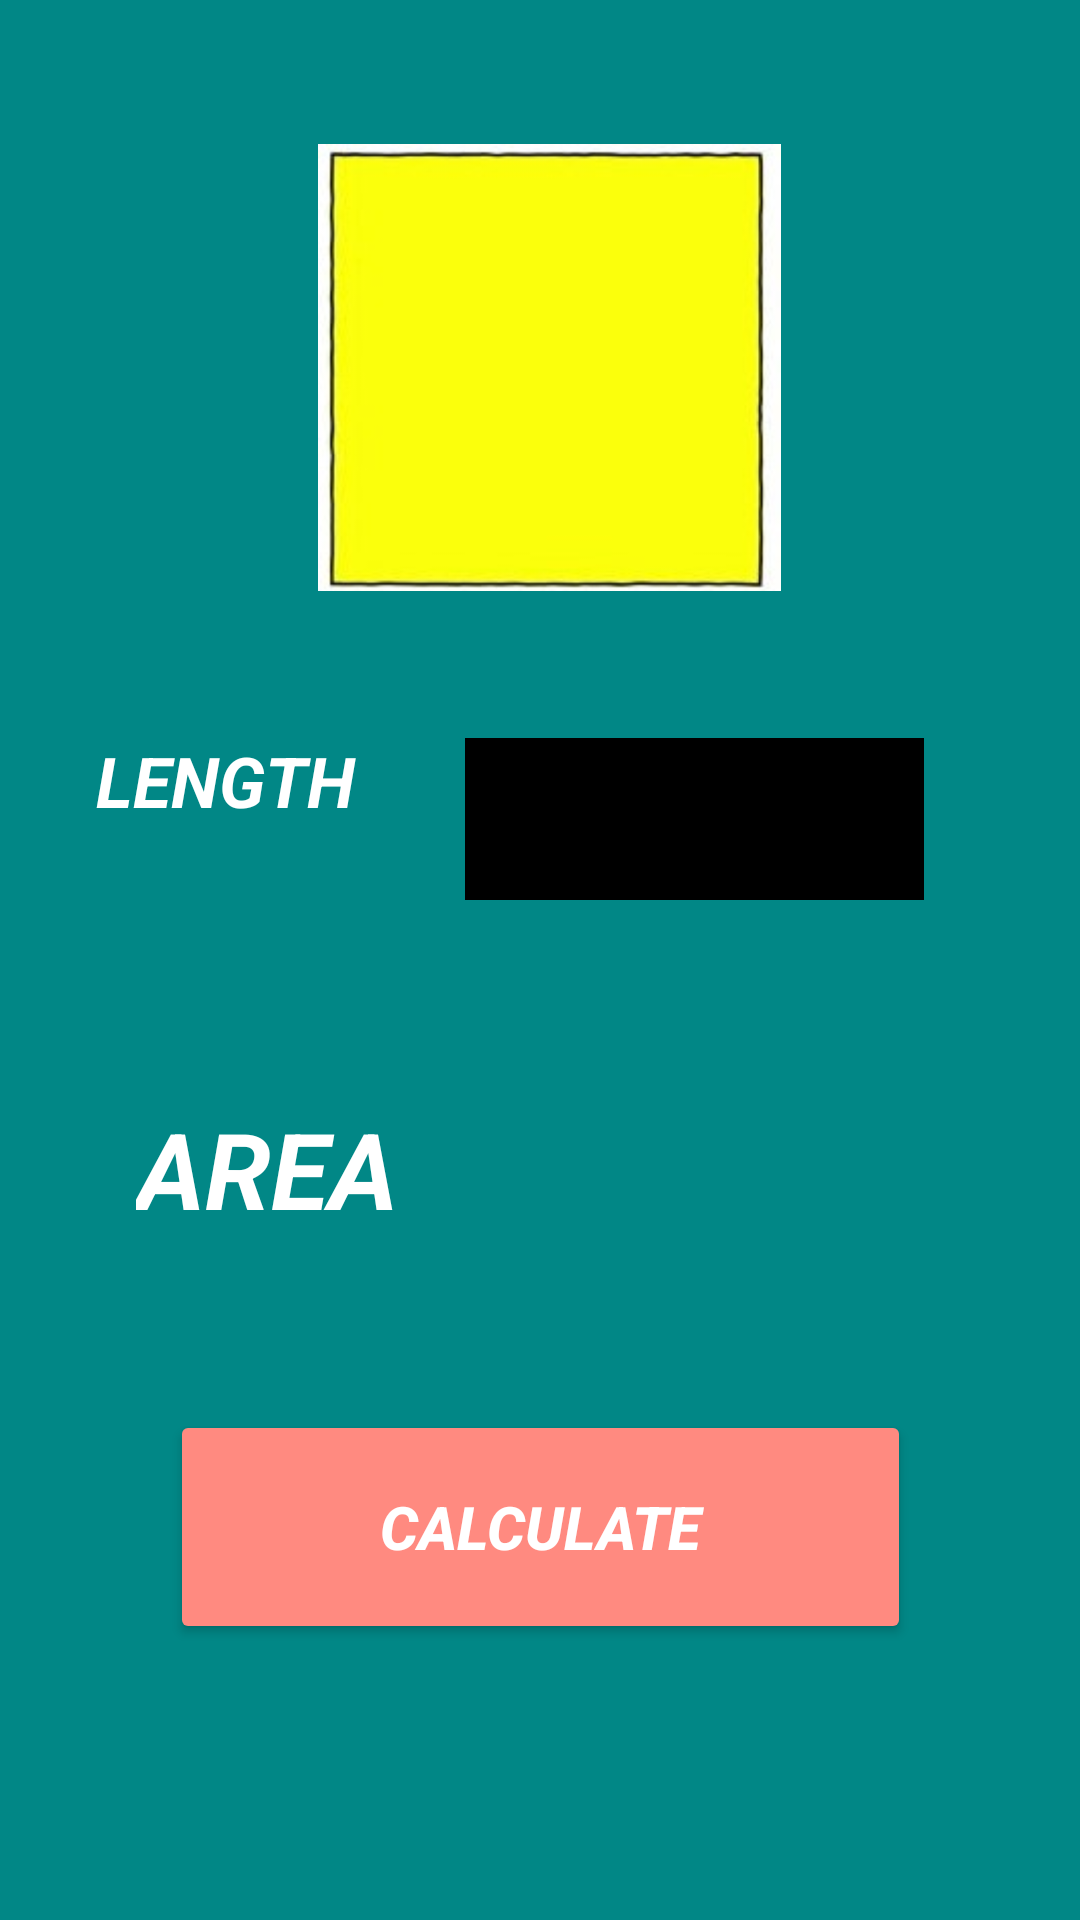

This screen was rendered from an Android layout file. Write that file and the resources it references.
<!-- AndroidManifest.xml: application theme Theme.AREACALCULATORAPP -->
<!-- res/layout/activity_area_of_square.xml -->
<?xml version="1.0" encoding="utf-8"?>
<androidx.constraintlayout.widget.ConstraintLayout xmlns:android="http://schemas.android.com/apk/res/android"
    xmlns:app="http://schemas.android.com/apk/res-auto"
    xmlns:tools="http://schemas.android.com/tools"
    android:layout_width="match_parent"
    android:layout_height="match_parent"
    android:background="@color/teal_700"
    tools:context=".AREA_OF_SQUARE">
    <TextView
        android:id="@+id/editSide"
        android:layout_width="87dp"
        android:layout_height="55dp"
        android:layout_marginStart="32dp"
        android:text="LENGTH"
        android:textColor="@color/white"
        android:textSize="16sp"
        android:textStyle="bold|italic"
        app:autoSizeTextType="uniform"
        app:layout_constraintBottom_toBottomOf="parent"
        app:layout_constraintStart_toStartOf="parent"
        app:layout_constraintTop_toTopOf="parent"
        app:layout_constraintVertical_bias="0.418" />

    <EditText
        android:id="@+id/editLength"
        android:layout_width="161dp"
        android:layout_height="71dp"
        android:layout_marginTop="212dp"
        android:layout_marginEnd="48dp"
        android:backgroundTint="@color/black"
        android:backgroundTintMode="add"
        android:elegantTextHeight="true"
        android:ems="10"
        android:inputType="textPersonName"
        app:layout_constraintBottom_toTopOf="@+id/calculate"
        app:layout_constraintEnd_toEndOf="parent"
        app:layout_constraintHorizontal_bias="1.0"
        app:layout_constraintStart_toEndOf="@+id/editSide"
        app:layout_constraintTop_toTopOf="parent"
        app:layout_constraintVertical_bias="0.128" />

    <TextView
        android:id="@+id/result"
        android:layout_width="88dp"
        android:layout_height="64dp"
        android:layout_marginBottom="40dp"
        android:text="AREA"
        android:textColor="@color/white"
        android:textSize="20sp"
        android:textStyle="bold|italic"
        app:autoSizeTextType="uniform"
        app:layout_constraintBottom_toTopOf="@+id/calculate"
        app:layout_constraintEnd_toEndOf="parent"
        app:layout_constraintHorizontal_bias="0.167"
        app:layout_constraintStart_toStartOf="parent" />

    <Button
        android:id="@+id/calculate"
        android:layout_width="247dp"
        android:layout_height="78dp"
        android:layout_marginBottom="92dp"
        android:backgroundTint="#FF8A80"
        android:text="CALCULATE"
        android:textColor="@color/white"
        android:textColorHint="@color/black"
        android:textSize="20sp"
        android:textStyle="bold|italic"
        app:layout_constraintBottom_toBottomOf="parent"
        app:layout_constraintEnd_toEndOf="parent"
        app:layout_constraintStart_toStartOf="parent" />

    <ImageView
        android:id="@+id/imageView3"
        android:layout_width="181dp"
        android:layout_height="149dp"
        android:layout_marginTop="48dp"
        app:layout_constraintBottom_toTopOf="@+id/editLength"
        app:layout_constraintEnd_toEndOf="parent"
        app:layout_constraintHorizontal_bias="0.517"
        app:layout_constraintStart_toStartOf="parent"
        app:layout_constraintTop_toTopOf="parent"
        app:layout_constraintVertical_bias="0.0"
        app:srcCompat="@drawable/sq" />

</androidx.constraintlayout.widget.ConstraintLayout>
<!-- resources referenced by this layout -->
<resources>
  <!-- drawable sq: jpg bitmap (drawable, 28003 bytes) -->
  <style name="Theme.AREACALCULATORAPP" parent="Theme.MaterialComponents.DayNight.NoActionBar">
          
          <item name="colorPrimary">@color/purple_500</item>
          <item name="colorPrimaryVariant">@color/purple_700</item>
          <item name="colorOnPrimary">@color/white</item>
          
          <item name="colorSecondary">@color/teal_200</item>
          <item name="colorSecondaryVariant">@color/teal_700</item>
          <item name="colorOnSecondary">@color/black</item>
          
          <item name="android:statusBarColor" tools:targetApi="l">?attr/colorPrimaryVariant</item>
          
      </style>
  <!-- not gathered from this repository: default colours our renderer supplied (Android Studio template values) -->
  <color name="purple_500">#FF6200EE</color>
  <color name="purple_700">#FF3700B3</color>
  <color name="teal_200">#FF03DAC5</color>
  <color name="teal_700">#FF018786</color>
  <color name="black">#FF000000</color>
  <color name="white">#FFFFFFFF</color>
</resources>
